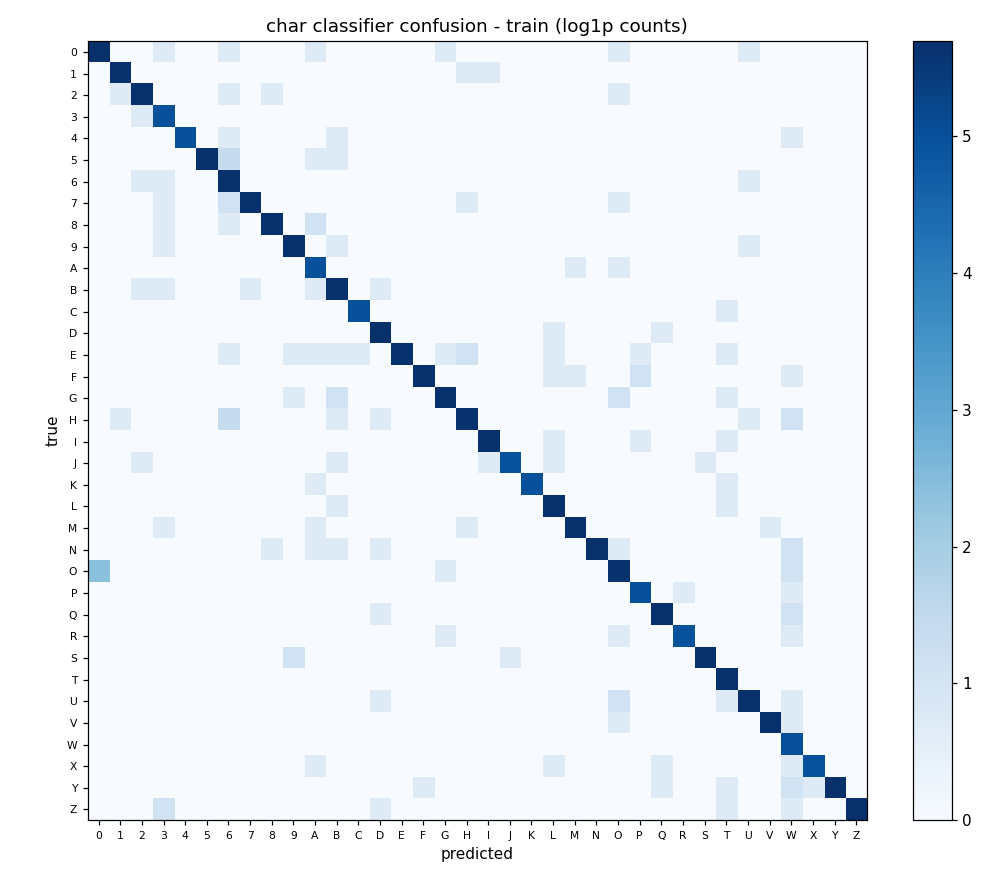

The file beside this chart, header and first rows:
true\pred, 0, 1, 2, 3, 4, 5, 6, 7, 8, 9, A, B, C, D, E, F, G, H, I, J, K, L, M
0, 290, 0, 0, 1, 0, 0, 1, 0, 0, 0, 1, 0, 0, 0, 0, 0, 1, 0, 0, 0, 0, 0, 0
1, 0, 291, 0, 0, 0, 0, 0, 0, 0, 0, 0, 0, 0, 0, 0, 0, 0, 1, 1, 0, 0, 0, 0
2, 0, 1, 290, 0, 0, 0, 1, 0, 1, 0, 0, 0, 0, 0, 0, 0, 0, 0, 0, 0, 0, 0, 0
3, 0, 0, 1, 146, 0, 0, 0, 0, 0, 0, 0, 0, 0, 0, 0, 0, 0, 0, 0, 0, 0, 0, 0
4, 0, 0, 0, 0, 145, 0, 1, 0, 0, 0, 0, 1, 0, 0, 0, 0, 0, 0, 0, 0, 0, 0, 0
5, 0, 0, 0, 0, 0, 289, 3, 0, 0, 0, 1, 1, 0, 0, 0, 0, 0, 0, 0, 0, 0, 0, 0
6, 0, 0, 1, 1, 0, 0, 292, 0, 0, 0, 0, 0, 0, 0, 0, 0, 0, 0, 0, 0, 0, 0, 0
7, 0, 0, 0, 1, 0, 0, 2, 286, 0, 0, 0, 0, 0, 0, 0, 0, 0, 1, 0, 0, 0, 0, 0
8, 0, 0, 0, 1, 0, 0, 1, 0, 286, 0, 2, 0, 0, 0, 0, 0, 0, 0, 0, 0, 0, 0, 0
9, 0, 0, 0, 1, 0, 0, 0, 0, 0, 289, 0, 1, 0, 0, 0, 0, 0, 0, 0, 0, 0, 0, 0
A, 0, 0, 0, 0, 0, 0, 0, 0, 0, 0, 148, 0, 0, 0, 0, 0, 0, 0, 0, 0, 0, 0, 1
B, 0, 0, 1, 1, 0, 0, 0, 1, 0, 0, 1, 287, 0, 1, 0, 0, 0, 0, 0, 0, 0, 0, 0
C, 0, 0, 0, 0, 0, 0, 0, 0, 0, 0, 0, 0, 146, 0, 0, 0, 0, 0, 0, 0, 0, 0, 0
D, 0, 0, 0, 0, 0, 0, 0, 0, 0, 0, 0, 0, 0, 289, 0, 0, 0, 0, 0, 0, 0, 1, 0
E, 0, 0, 0, 0, 0, 0, 1, 0, 0, 1, 1, 1, 1, 0, 282, 0, 1, 2, 0, 0, 0, 1, 0
F, 0, 0, 0, 0, 0, 0, 0, 0, 0, 0, 0, 0, 0, 0, 0, 289, 0, 0, 0, 0, 0, 1, 1
G, 0, 0, 0, 0, 0, 0, 0, 0, 0, 1, 0, 2, 0, 0, 0, 0, 292, 0, 0, 0, 0, 0, 0
H, 0, 1, 0, 0, 0, 0, 3, 0, 0, 0, 0, 1, 0, 1, 0, 0, 0, 280, 0, 0, 0, 0, 0
I, 0, 0, 0, 0, 0, 0, 0, 0, 0, 0, 0, 0, 0, 0, 0, 0, 0, 0, 293, 0, 0, 1, 0
J, 0, 0, 1, 0, 0, 0, 0, 0, 0, 0, 0, 1, 0, 0, 0, 0, 0, 0, 1, 142, 0, 1, 0
K, 0, 0, 0, 0, 0, 0, 0, 0, 0, 0, 1, 0, 0, 0, 0, 0, 0, 0, 0, 0, 145, 0, 0
L, 0, 0, 0, 0, 0, 0, 0, 0, 0, 0, 0, 1, 0, 0, 0, 0, 0, 0, 0, 0, 0, 290, 0
M, 0, 0, 0, 1, 0, 0, 0, 0, 0, 0, 1, 0, 0, 0, 0, 0, 0, 1, 0, 0, 0, 0, 290
N, 0, 0, 0, 0, 0, 0, 0, 0, 1, 0, 1, 1, 0, 1, 0, 0, 0, 0, 0, 0, 0, 0, 0
O, 10, 0, 0, 0, 0, 0, 0, 0, 0, 0, 0, 0, 0, 0, 0, 0, 1, 0, 0, 0, 0, 0, 0
P, 0, 0, 0, 0, 0, 0, 0, 0, 0, 0, 0, 0, 0, 0, 0, 0, 0, 0, 0, 0, 0, 0, 0
Q, 0, 0, 0, 0, 0, 0, 0, 0, 0, 0, 0, 0, 0, 1, 0, 0, 0, 0, 0, 0, 0, 0, 0
R, 0, 0, 0, 0, 0, 0, 0, 0, 0, 0, 0, 0, 0, 0, 0, 0, 1, 0, 0, 0, 0, 0, 0
S, 0, 0, 0, 0, 0, 0, 0, 0, 0, 2, 0, 0, 0, 0, 0, 0, 0, 0, 0, 1, 0, 0, 0
T, 0, 0, 0, 0, 0, 0, 0, 0, 0, 0, 0, 0, 0, 0, 0, 0, 0, 0, 0, 0, 0, 0, 0
U, 0, 0, 0, 0, 0, 0, 0, 0, 0, 0, 0, 0, 0, 1, 0, 0, 0, 0, 0, 0, 0, 0, 0
V, 0, 0, 0, 0, 0, 0, 0, 0, 0, 0, 0, 0, 0, 0, 0, 0, 0, 0, 0, 0, 0, 0, 0
W, 0, 0, 0, 0, 0, 0, 0, 0, 0, 0, 0, 0, 0, 0, 0, 0, 0, 0, 0, 0, 0, 0, 0
X, 0, 0, 0, 0, 0, 0, 0, 0, 0, 0, 1, 0, 0, 0, 0, 0, 0, 0, 0, 0, 0, 1, 0
Y, 0, 0, 0, 0, 0, 0, 0, 0, 0, 0, 0, 0, 0, 0, 0, 1, 0, 0, 0, 0, 0, 0, 0
Z, 0, 0, 0, 2, 0, 0, 0, 0, 0, 0, 0, 0, 0, 1, 0, 0, 0, 0, 0, 0, 0, 0, 0
